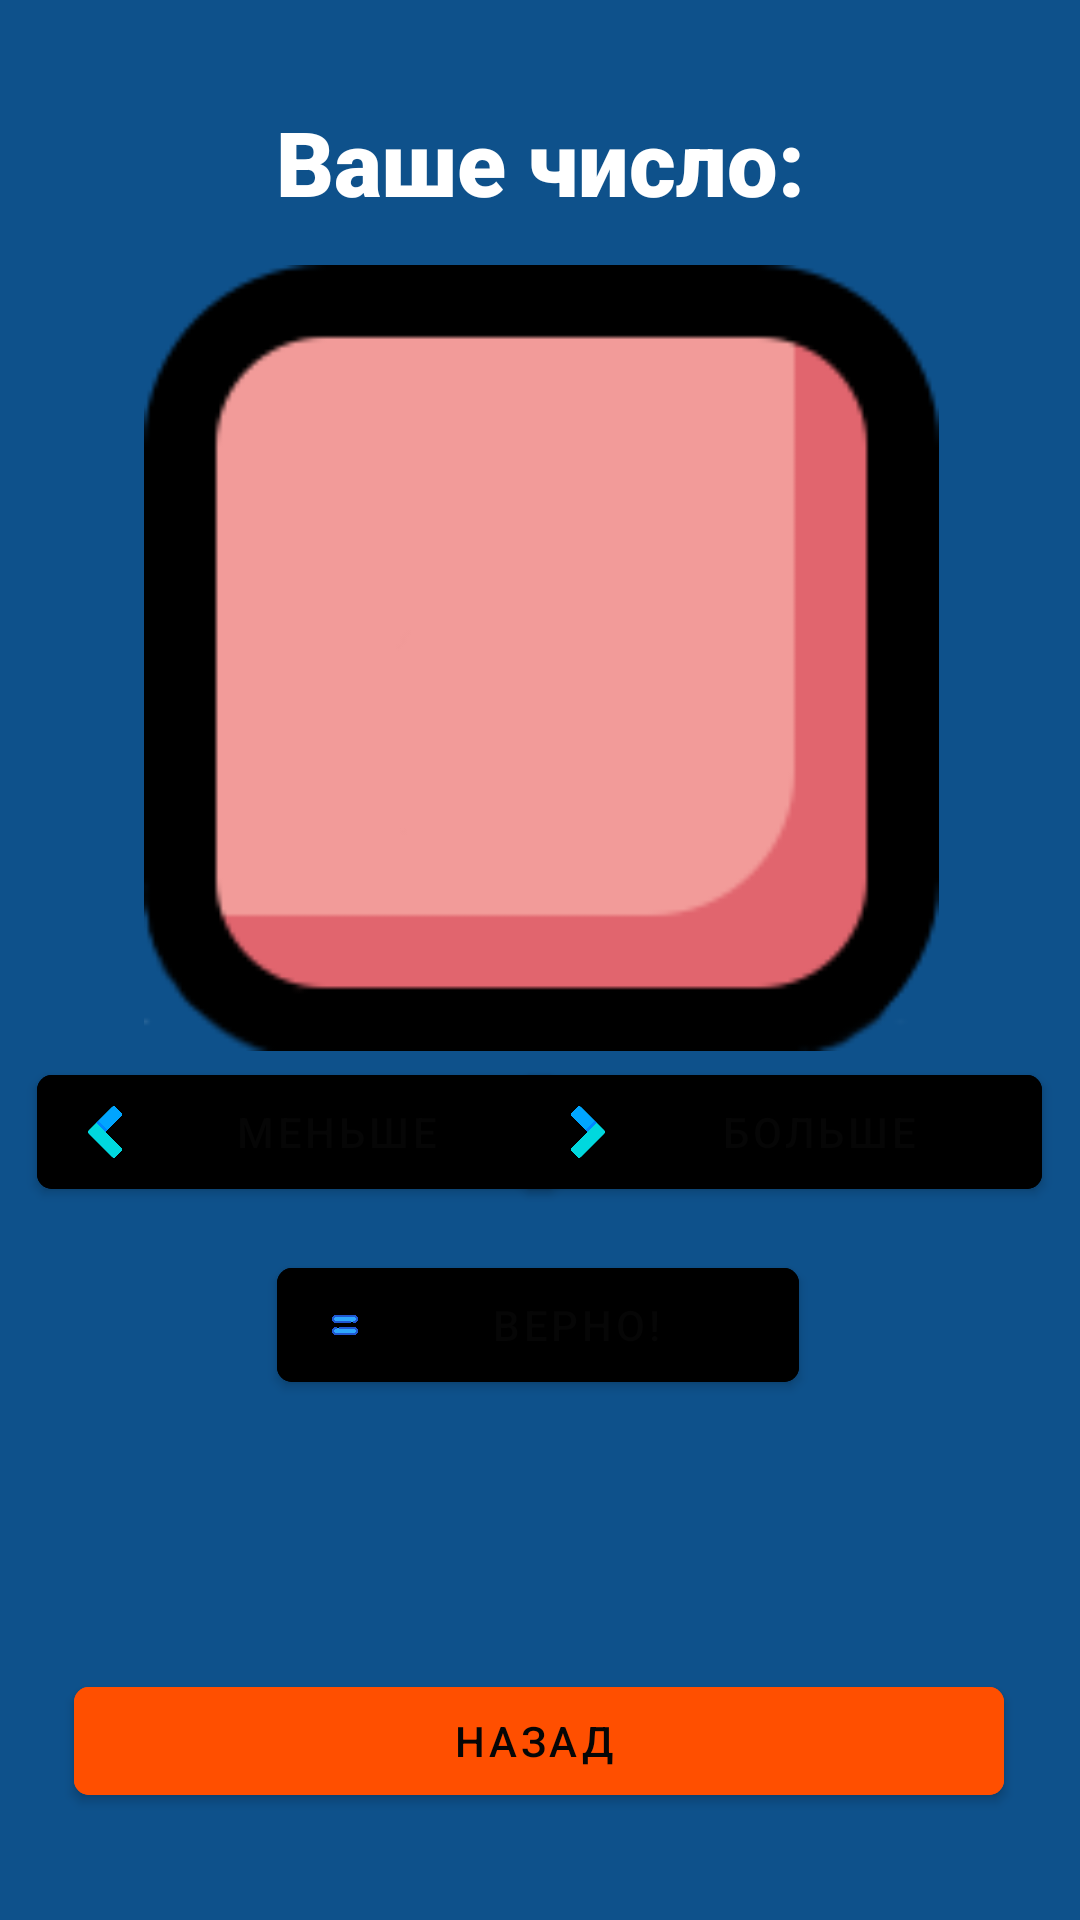

Here is an Android app screen rendered from its layout file. Give the layout XML and the strings, colors and styles it references.
<!-- AndroidManifest.xml: application theme Theme.StoryBook -->
<!-- res/layout/activity_guessthenumber.xml -->
<?xml version="1.0" encoding="utf-8"?>
<androidx.constraintlayout.widget.ConstraintLayout xmlns:android="http://schemas.android.com/apk/res/android"
    xmlns:app="http://schemas.android.com/apk/res-auto"
    xmlns:tools="http://schemas.android.com/tools"
    android:layout_width="match_parent"
    android:layout_height="match_parent"
    android:background="@color/nightfall"
    tools:context="com.example.ticTacToeGame.Activity.GuessTheNumberActivity">


    <com.google.android.material.button.MaterialButton
        android:id="@+id/backButton"
        style="@style/Widget.MaterialComponents.Button.Icon"
        android:layout_width="310dp"
        android:layout_height="48dp"
        android:backgroundTint="@color/orange1"
        android:text="@string/back"
        app:cornerRadius="15px"
        app:icon="@drawable/back"
        app:iconSize="64px"
        app:iconTint="@null"
        app:layout_constraintBottom_toBottomOf="parent"
        app:layout_constraintEnd_toEndOf="parent"
        app:layout_constraintHorizontal_bias="0.495"
        app:layout_constraintStart_toStartOf="parent"
        app:layout_constraintTop_toTopOf="parent"
        app:layout_constraintVertical_bias="0.94"
        app:rippleColor="@color/orange1" />

    <com.google.android.material.button.MaterialButton
        android:id="@+id/equalButton"
        style="@style/Widget.MaterialComponents.Button.Icon"
        android:layout_width="174dp"
        android:layout_height="50dp"
        android:backgroundTint="@color/lyght_green"
        android:text="@string/equal"
        app:cornerRadius="15px"
        app:icon="@drawable/equal"
        app:iconSize="64px"
        app:iconTint="@null"
        app:layout_constraintBottom_toBottomOf="parent"
        app:layout_constraintEnd_toEndOf="parent"
        app:layout_constraintHorizontal_bias="0.497"
        app:layout_constraintStart_toStartOf="parent"
        app:layout_constraintTop_toTopOf="parent"
        app:layout_constraintVertical_bias="0.706"
        app:rippleColor="@color/lyghter_green" />

    <com.google.android.material.button.MaterialButton
        android:id="@+id/moreButton"
        style="@style/Widget.MaterialComponents.Button.Icon"
        android:layout_width="174dp"
        android:layout_height="50dp"
        android:backgroundTint="@color/lyght_green"
        android:text="@string/more"
        app:cornerRadius="15px"
        app:icon="@drawable/more"
        app:iconSize="64px"
        app:iconTint="@null"
        app:layout_constraintBottom_toBottomOf="parent"
        app:layout_constraintEnd_toEndOf="parent"
        app:layout_constraintHorizontal_bias="0.932"
        app:layout_constraintStart_toStartOf="parent"
        app:layout_constraintTop_toTopOf="parent"
        app:layout_constraintVertical_bias="0.597"
        app:rippleColor="@color/lyghter_green" />

    <com.google.android.material.button.MaterialButton
        android:id="@+id/lessButton"
        style="@style/Widget.MaterialComponents.Button.Icon"
        android:layout_width="174dp"
        android:layout_height="50dp"
        android:backgroundTint="@color/lyght_green"
        android:text="@string/less"
        app:cornerRadius="15px"
        app:icon="@drawable/less"
        app:iconSize="64px"
        app:iconTint="@null"
        app:layout_constraintBottom_toBottomOf="parent"
        app:layout_constraintEnd_toEndOf="parent"
        app:layout_constraintHorizontal_bias="0.067"
        app:layout_constraintStart_toStartOf="parent"
        app:layout_constraintTop_toTopOf="parent"
        app:layout_constraintVertical_bias="0.597"
        app:rippleColor="@color/lyghter_green" />

    <ImageView
        android:id="@+id/imageView3"
        android:layout_width="391dp"
        android:layout_height="262dp"
        app:layout_constraintBottom_toBottomOf="parent"
        app:layout_constraintEnd_toEndOf="parent"
        app:layout_constraintStart_toStartOf="parent"
        app:layout_constraintTop_toTopOf="parent"
        app:layout_constraintVertical_bias="0.234"
        app:srcCompat="@drawable/square" />

    <TextView
        android:id="@+id/gameText"
        android:layout_width="177dp"
        android:layout_height="86dp"
        android:fontFamily="sans-serif-black"
        android:gravity="center"
        android:textColor="@color/black"
        android:textSize="65dp"
        android:typeface="normal"
        app:layout_constraintBottom_toBottomOf="parent"
        app:layout_constraintEnd_toEndOf="parent"
        app:layout_constraintHorizontal_bias="0.491"
        app:layout_constraintStart_toStartOf="parent"
        app:layout_constraintTop_toTopOf="parent"
        app:layout_constraintVertical_bias="0.299" />

    <TextView
        android:id="@+id/numText"
        android:layout_width="wrap_content"
        android:layout_height="wrap_content"
        android:fontFamily="sans-serif-black"
        android:gravity="center"
        android:text="@string/your_num"
        android:textColor="@color/white"
        android:textSize="30dp"
        android:typeface="normal"
        app:layout_constraintBottom_toBottomOf="parent"
        app:layout_constraintEnd_toEndOf="parent"
        app:layout_constraintStart_toStartOf="parent"
        app:layout_constraintTop_toTopOf="parent"
        app:layout_constraintVertical_bias="0.056" />
</androidx.constraintlayout.widget.ConstraintLayout>
<!-- resources referenced by this layout -->
<resources>
  <color name="black">#060606</color>
  <color name="nightfall">#0e518b</color>
  <color name="orange1">#FF4F00</color>
  <color name="white">#FFFFFFFF</color>
  <!-- drawable equal: png bitmap (drawable-v24, 6394 bytes) -->
  <!-- drawable less: png bitmap (drawable-v24, 6408 bytes) -->
  <!-- drawable more: png bitmap (drawable-v24, 6352 bytes) -->
  <!-- drawable square: png bitmap (drawable-v24, 3453 bytes) -->
  <string name="back">Назад</string>
  <string name="equal">Верно!</string>
  <string name="less">Меньше</string>
  <string name="more">Больше</string>
  <string name="your_num">Ваше число: </string>
  <style name="Theme.StoryBook" parent="Theme.MaterialComponents.DayNight.NoActionBar">
  
          
          <item name="colorPrimary">@color/nightfall</item>
          <item name="colorPrimaryVariant">@color/nightfall</item>
          <item name="colorOnPrimary">@color/black</item>
          
          <item name="colorSecondary">@color/teal_200</item>
          <item name="colorSecondaryVariant">@color/teal_200</item>
          <item name="colorOnSecondary">@color/black</item>
          
          <item name="android:statusBarColor" tools:targetApi="l">?attr/colorPrimaryVariant</item>
          <item name="android:windowAnimationStyle">@style/animation</item>
          
      </style>
  <color name="teal_200">#FF03DAC5</color>
  <style name="animation">
          <item name="android:windowEnterAnimation">@android:anim/fade_in</item>
          <item name="android:windowExitAnimation">@android:anim/fade_out</item>
      </style>
</resources>
